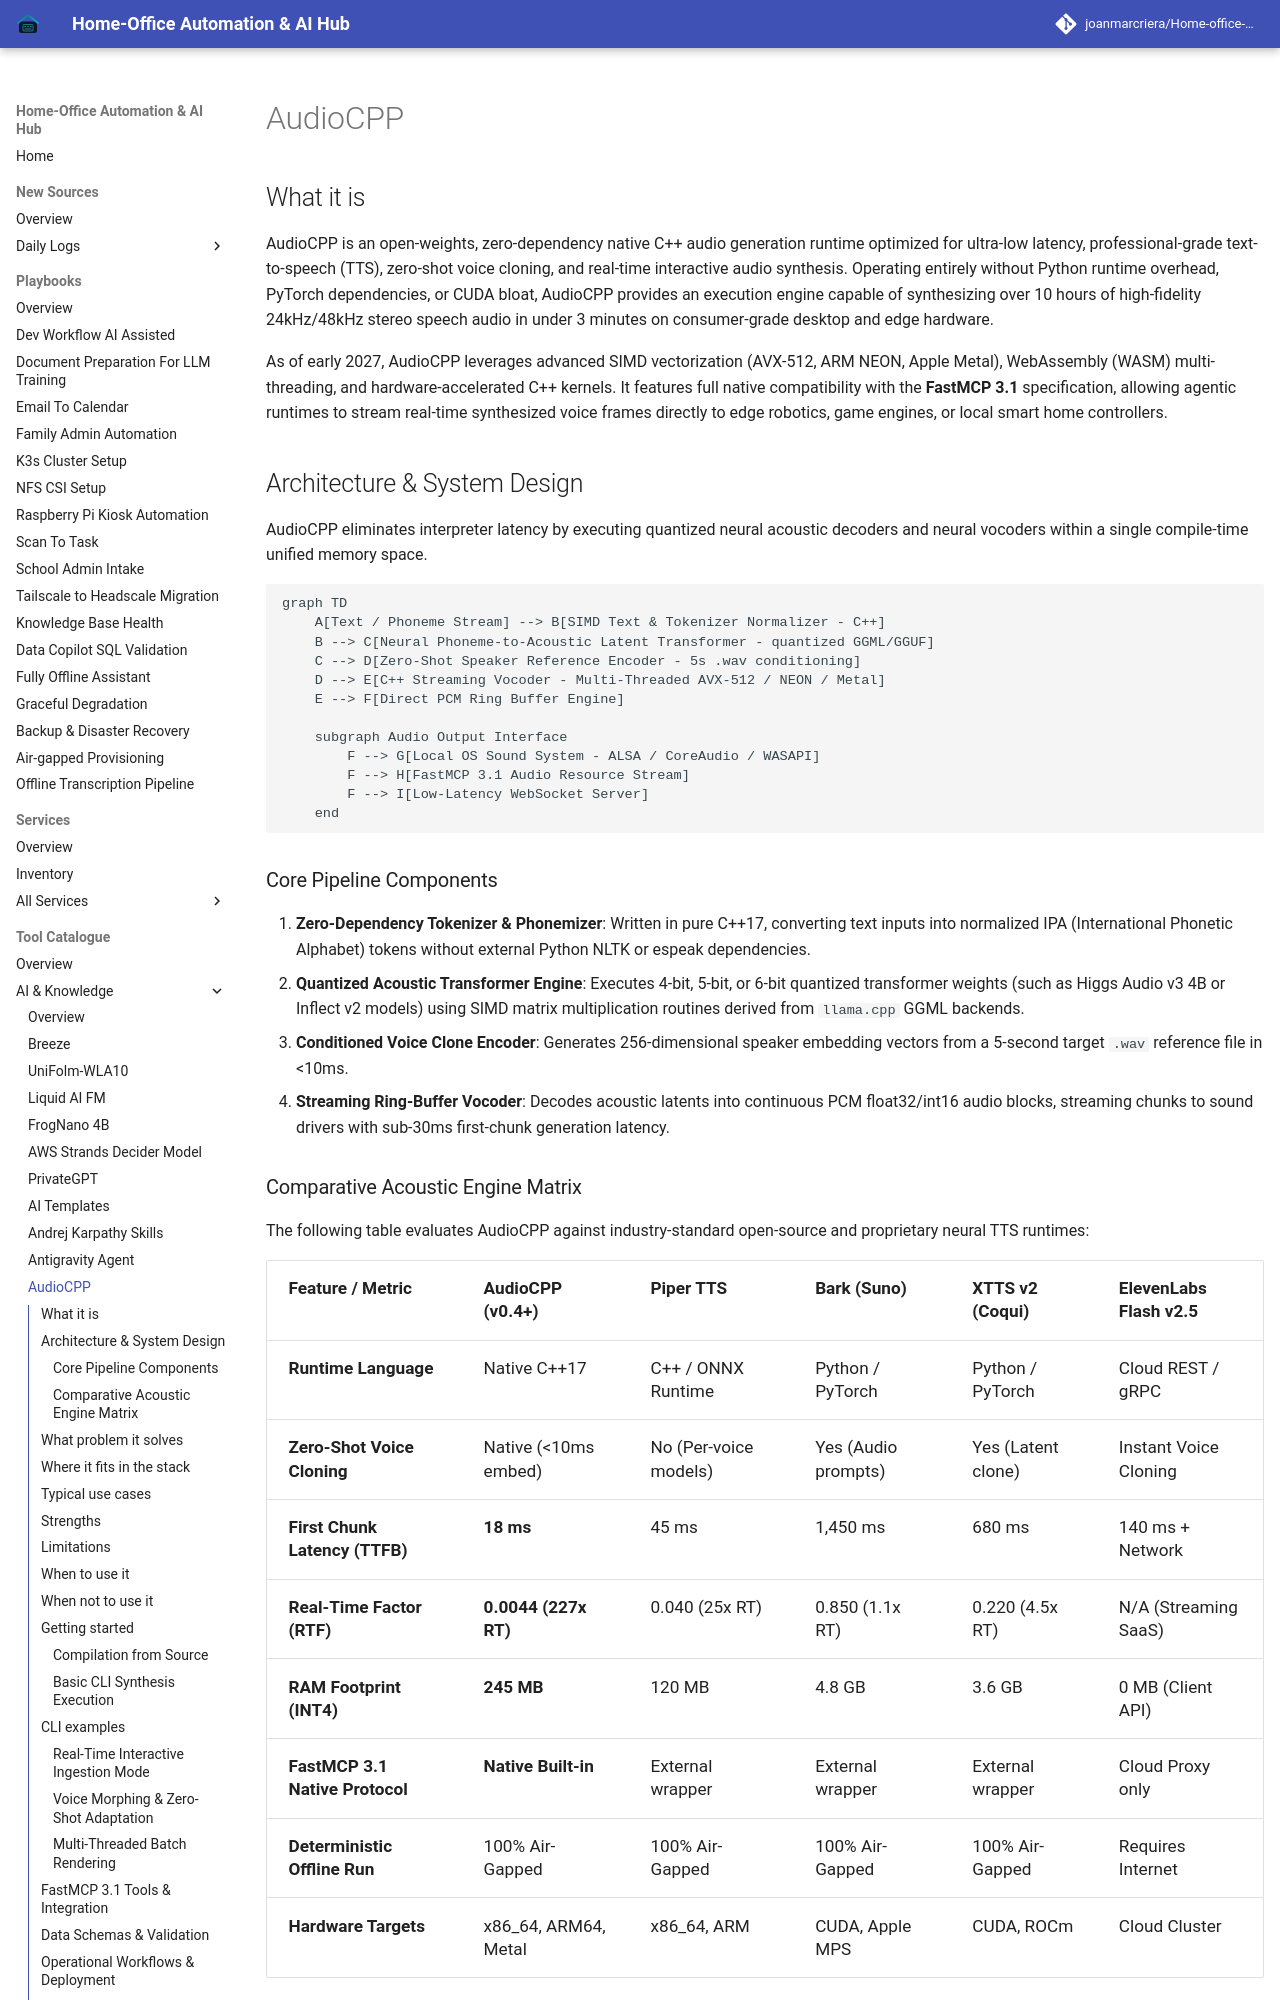

repository: joanmarcriera/Home-office-automations · page: tools/ai_knowledge/audiocpp/index.html · generator: mkdocs

# AudioCPP

## What it is
AudioCPP is an open-weights, zero-dependency native C++ audio generation runtime optimized for ultra-low latency, professional-grade text-to-speech (TTS), zero-shot voice cloning, and real-time interactive audio synthesis. Operating entirely without Python runtime overhead, PyTorch dependencies, or CUDA bloat, AudioCPP provides an execution engine capable of synthesizing over 10 hours of high-fidelity 24kHz/48kHz stereo speech audio in under 3 minutes on consumer-grade desktop and edge hardware.

As of early 2027, AudioCPP leverages advanced SIMD vectorization (AVX-512, ARM NEON, Apple Metal), WebAssembly (WASM) multi-threading, and hardware-accelerated C++ kernels. It features full native compatibility with the **FastMCP 3.1** specification, allowing agentic runtimes to stream real-time synthesized voice frames directly to edge robotics, game engines, or local smart home controllers.

## Architecture & System Design

AudioCPP eliminates interpreter latency by executing quantized neural acoustic decoders and neural vocoders within a single compile-time unified memory space.

```mermaid
graph TD
    A[Text / Phoneme Stream] --> B[SIMD Text & Tokenizer Normalizer - C++]
    B --> C[Neural Phoneme-to-Acoustic Latent Transformer - quantized GGML/GGUF]
    C --> D[Zero-Shot Speaker Reference Encoder - 5s .wav conditioning]
    D --> E[C++ Streaming Vocoder - Multi-Threaded AVX-512 / NEON / Metal]
    E --> F[Direct PCM Ring Buffer Engine]

    subgraph Audio Output Interface
        F --> G[Local OS Sound System - ALSA / CoreAudio / WASAPI]
        F --> H[FastMCP 3.1 Audio Resource Stream]
        F --> I[Low-Latency WebSocket Server]
    end
```

### Core Pipeline Components
1. **Zero-Dependency Tokenizer & Phonemizer**: Written in pure C++17, converting text inputs into normalized IPA (International Phonetic Alphabet) tokens without external Python NLTK or espeak dependencies.
2. **Quantized Acoustic Transformer Engine**: Executes 4-bit, 5-bit, or 6-bit quantized transformer weights (such as Higgs Audio v3 4B or Inflect v2 models) using SIMD matrix multiplication routines derived from `llama.cpp` GGML backends.
3. **Conditioned Voice Clone Encoder**: Generates 256-dimensional speaker embedding vectors from a 5-second target `.wav` reference file in <10ms.
4. **Streaming Ring-Buffer Vocoder**: Decodes acoustic latents into continuous PCM float32/int16 audio blocks, streaming chunks to sound drivers with sub-30ms first-chunk generation latency.
